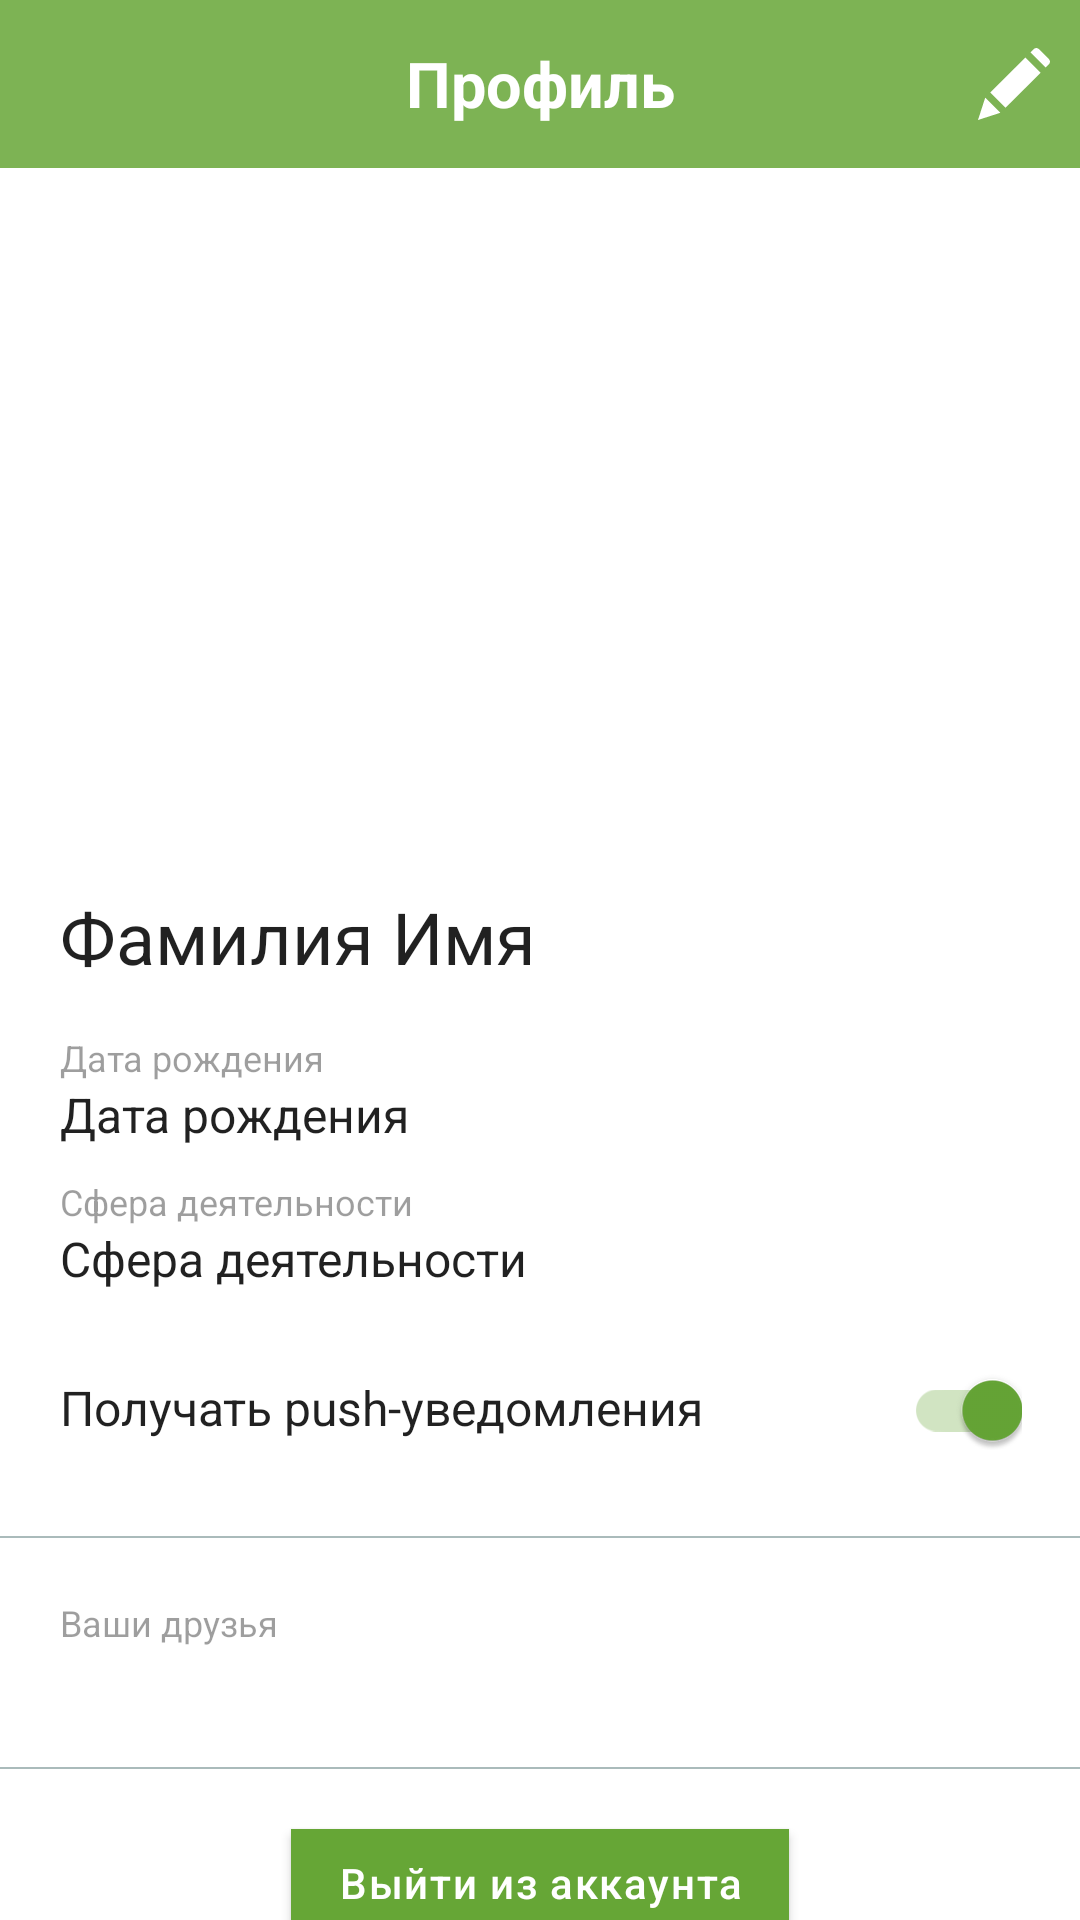

Produce the Android XML layout that renders to this screen, including the resource entries it uses.
<!-- AndroidManifest.xml: application theme Theme.SimbirSoft -->
<!-- res/layout/profile_fragment.xml -->
<?xml version="1.0" encoding="utf-8"?>
<RelativeLayout xmlns:android="http://schemas.android.com/apk/res/android"
    xmlns:app="http://schemas.android.com/apk/res-auto"
    xmlns:tools="http://schemas.android.com/tools"
    android:layout_width="match_parent"
    android:layout_height="match_parent">

    <androidx.appcompat.widget.Toolbar
        android:id="@+id/profile_toolbar"
        style="@style/Toolbar"
        android:layout_width="match_parent">

        <RelativeLayout
            android:layout_width="match_parent"
            android:layout_height="match_parent">

            <TextView
                android:id="@+id/toolbar_title"
                style="@style/TitleTextStyle"
                android:layout_width="match_parent"
                android:layout_height="wrap_content"
                android:layout_centerInParent="true"
                android:gravity="center"
                android:text="@string/profile" />

            <ImageButton
                android:layout_width="24dp"
                android:layout_height="24dp"
                android:layout_alignParentEnd="true"
                android:layout_centerVertical="true"
                android:layout_marginEnd="@dimen/toolbarButtonMargin"
                android:background="@android:color/transparent"
                android:scaleType="centerInside"
                android:src="@drawable/edit"
                tools:ignore="ContentDescription" />
        </RelativeLayout>
    </androidx.appcompat.widget.Toolbar>

    <androidx.core.widget.NestedScrollView
        android:layout_width="match_parent"
        android:layout_height="match_parent"
        android:layout_below="@id/profile_toolbar">

        <androidx.constraintlayout.widget.ConstraintLayout
            android:id="@+id/relative_profile_info"
            android:layout_width="match_parent"
            android:layout_height="match_parent"
            android:paddingBottom="57dp">

            <ImageView
                android:id="@+id/avatar_profile"
                android:layout_width="360dp"
                android:layout_height="220dp"
                android:src="@drawable/image_man"
                app:layout_constraintEnd_toEndOf="parent"
                app:layout_constraintStart_toStartOf="parent"
                app:layout_constraintTop_toTopOf="parent"
                tools:ignore="ContentDescription" />

            <TextView
                android:id="@+id/profile_name"
                android:layout_width="wrap_content"
                android:layout_height="wrap_content"
                android:layout_marginStart="@dimen/profileFioTextMargin"
                android:layout_marginTop="@dimen/profileFioTextMargin"
                android:fontFamily="sans-serif"
                android:lineSpacingExtra="8sp"
                android:text="@string/profile_name"
                android:textColor="@color/black87"
                android:textSize="24sp"
                android:textStyle="normal"
                app:layout_constraintStart_toStartOf="parent"
                app:layout_constraintTop_toBottomOf="@id/avatar_profile" />

            <TextView
                android:id="@+id/label_birth_day"
                android:layout_width="wrap_content"
                android:layout_height="wrap_content"
                android:layout_marginTop="16dp"
                android:fontFamily="sans-serif"
                android:lineSpacingExtra="4sp"
                android:text="@string/birthday"
                android:textColor="@color/black38"
                android:textSize="12sp"
                android:textStyle="normal"
                app:layout_constraintStart_toStartOf="@id/profile_name"
                app:layout_constraintTop_toBottomOf="@id/profile_name" />

            <TextView
                android:id="@+id/birth_day"
                android:layout_width="wrap_content"
                android:layout_height="wrap_content"
                android:fontFamily="sans-serif"
                android:lineSpacingExtra="8sp"
                android:text="@string/birthday"
                android:textColor="@color/black87"
                android:textSize="16sp"
                android:textStyle="normal"
                app:layout_constraintStart_toStartOf="@id/label_birth_day"
                app:layout_constraintTop_toBottomOf="@id/label_birth_day" />

            <TextView
                android:id="@+id/label_profession"
                android:layout_width="wrap_content"
                android:layout_height="wrap_content"
                android:layout_marginTop="10dp"
                android:fontFamily="sans-serif"
                android:lineSpacingExtra="4sp"
                android:text="@string/profession"
                android:textColor="@color/black38"
                android:textSize="12sp"
                android:textStyle="normal"
                app:layout_constraintStart_toStartOf="@id/birth_day"
                app:layout_constraintTop_toBottomOf="@id/birth_day" />

            <TextView
                android:id="@+id/profession"
                android:layout_width="wrap_content"
                android:layout_height="wrap_content"
                android:fontFamily="sans-serif"
                android:lineSpacingExtra="8sp"
                android:text="@string/profession"
                android:textColor="@color/black87"
                android:textSize="16sp"
                android:textStyle="normal"
                app:layout_constraintStart_toStartOf="@id/label_profession"
                app:layout_constraintTop_toBottomOf="@id/label_profession" />

            <TextView
                android:id="@+id/label_push"
                android:layout_width="wrap_content"
                android:layout_height="wrap_content"
                android:layout_marginTop="28dp"
                android:fontFamily="sans-serif"
                android:text="@string/push"
                android:textColor="@color/black87"
                android:textSize="16sp"
                android:textStyle="normal"
                app:layout_constraintStart_toStartOf="@id/profession"
                app:layout_constraintTop_toBottomOf="@id/profession" />

            <androidx.appcompat.widget.SwitchCompat
                android:id="@+id/push"
                android:layout_width="wrap_content"
                android:layout_height="wrap_content"
                android:layout_marginStart="58dp"
                android:checked="true"
                app:layout_constraintBaseline_toBaselineOf="@id/label_push"
                app:layout_constraintStart_toEndOf="@id/label_push" />

            <View
                android:id="@+id/upper_separator"
                android:layout_width="match_parent"
                android:layout_height="0.7dp"
                android:layout_below="@id/relative_profile_info"
                android:layout_marginTop="18dp"
                android:background="@color/separator"
                app:layout_constraintTop_toBottomOf="@id/push" />

            <TextView
                android:id="@+id/label_friends"
                android:layout_width="wrap_content"
                android:layout_height="wrap_content"
                android:layout_marginStart="@dimen/profileFioTextMargin"
                android:layout_marginTop="@dimen/profileFioTextMargin"
                android:fontFamily="sans-serif"
                android:lineSpacingExtra="4sp"
                android:text="@string/friends"
                android:textColor="@color/black38"
                android:textSize="12sp"
                android:textStyle="normal"
                app:layout_constraintStart_toStartOf="parent"
                app:layout_constraintTop_toBottomOf="@id/upper_separator" />

            <androidx.recyclerview.widget.RecyclerView
                android:id="@+id/recycler_friends"
                android:layout_width="match_parent"
                android:layout_height="match_parent"
                android:layout_marginStart="@dimen/profileFioTextMargin"
                android:layout_marginTop="@dimen/profileFioTextMargin"
                android:layout_marginEnd="@dimen/profileFioTextMargin"
                app:layout_constraintEnd_toEndOf="parent"
                app:layoutManager="androidx.recyclerview.widget.LinearLayoutManager"
                app:layout_constraintStart_toStartOf="parent"
                app:layout_constraintTop_toBottomOf="@id/label_friends" />

            <View
                android:id="@+id/lower_separator"
                android:layout_width="match_parent"
                android:layout_height="0.7dp"
                android:layout_marginTop="@dimen/profileFioTextMargin"
                android:background="@color/separator"
                app:layout_constraintTop_toBottomOf="@id/recycler_friends" />

            <Button
                android:id="@+id/signOut"
                android:layout_width="166dp"
                android:layout_height="36dp"
                android:layout_centerHorizontal="true"
                android:layout_marginTop="20dp"
                android:background="@color/colorPrimaryGreen"
                android:fontFamily="sans-serif-medium"
                android:letterSpacing="0.04"
                android:text="@string/exit_button"
                android:textColor="@android:color/white"
                android:textSize="14sp"
                android:textStyle="normal"
                app:layout_constraintEnd_toEndOf="parent"
                app:layout_constraintStart_toStartOf="parent"
                app:layout_constraintTop_toBottomOf="@id/lower_separator" />

        </androidx.constraintlayout.widget.ConstraintLayout>
    </androidx.core.widget.NestedScrollView>
</RelativeLayout>
<!-- resources referenced by this layout -->
<resources>
  <color name="black38">#61000000</color>
  <color name="black87">#de000000</color>
  <color name="colorPrimaryGreen">#66a636</color>
  <color name="separator">#aabbbb</color>
  <dimen name="profileFioTextMargin">20dp</dimen>
  <dimen name="toolbarButtonMargin">10dp</dimen>
  
      // Recycler
  <!-- drawable edit (drawable) -->
  <vector xmlns:android="http://schemas.android.com/apk/res/android"
      xmlns:tools="http://schemas.android.com/tools"
      android:width="512dp"
      android:height="512dp"
      android:viewportWidth="512"
      android:viewportHeight="512"
      tools:ignore="VectorRaster">
    <path
        android:fillColor="@android:color/white"
        android:pathData="M51.2,353.28l-51.2,158.72l158.72,-51.2z"/>
    <path
        android:fillColor="@android:color/white"
        android:pathData="M87.159,316.492l249.802,-249.802l108.61,108.61l-249.802,249.802z"/>
    <path
        android:fillColor="@android:color/white"
        android:pathData="M504.32,79.36L432.64,7.68c-10.24,-10.24 -25.6,-10.24 -35.84,0l-23.04,23.04l107.52,107.52l23.04,-23.04C514.56,104.96 514.56,89.6 504.32,79.36z"/>
  </vector>
  <string name="birthday">Дата рождения</string>
  <string name="exit_button">Выйти из аккаунта</string>
  <string name="friends">Ваши друзья</string>
  <string name="profession">Сфера деятельности</string>
  <string name="profile">Профиль</string>
  <string name="profile_name">Фамилия Имя</string>
  <string name="push">Получать push-уведомления</string>
  <style name="TitleTextStyle">
          <item name="android:textSize">21sp</item>
          <item name="android:textColor">#ffffff</item>
          <item name="android:textStyle">bold</item>
      </style>
  <style name="Toolbar">
          <item name="android:background">@color/colorPrimary</item>
          <item name="contentInsetStart">0dp</item>
          <item name="android:layout_height">?attr/actionBarSize</item>
      </style>
  <style name="Theme.SimbirSoft" parent="Theme.MaterialComponents.Light.NoActionBar">
          <item name="colorPrimary">@color/colorPrimary</item>
          <item name="colorPrimaryDark">@color/colorPrimaryGreen</item>
          <item name="colorAccent">@color/colorAccent</item>
  
          <item name="colorControlActivated">@color/colorPrimaryGreen</item>
          <item name="textAllCaps">false</item>
      </style>
  <color name="colorPrimary">#7db354</color>
  <color name="colorAccent">#fe7460</color>
</resources>
